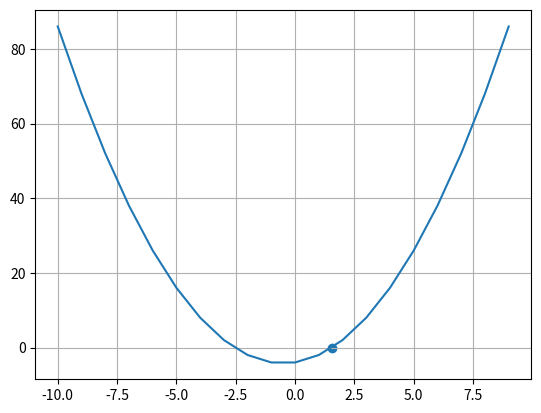

Write Python code to recreate this figure.
import matplotlib.pyplot as plt
import numpy as np

def f(x):
    f = x ** 2 + x - 4
    return f

def f2(x):
    if (4 - x) < 0:
        raise Exception("Cannot take square root of a negative number")
    return (4 - x)**0.5

def f_prime(x):
    return 2 * x + 1

def iteration(f, f2, n):
    for i in range(1000):
        if abs(f2(n) - n) < 1e-6:
            return n
        print(n)
        n = f2(n)
    raise Exception("didn't converge")


def newton_raphson(f, f_prime, n):
    for i in range(1000):
        if abs(f(n)) < 1e-6:
            return n
        n = n - (f(n) / f_prime(n))
    raise("didn't converge")

def bisetion(f, a, b):
    if f(a) * f(b) > 0:
        raise("won't work")
    c = (a + b) / 2
    if(abs(f(c)) < 1e-11):
        # print(c)
        return c
    elif f(a) * f(c) < 0:
        b = c
        return bisetion(f, a, b)
    else:
        a = c
        return bisetion(f, a, b)

def false_pos(f, a, b):
    if f(a) * f(b) > 0:
        raise("won't work")
    c = b - f(b) * (a-b) / ((f(a) - f(b)))
    if(abs(f(c)) < 1e-11):
        # print(c)
        return c
    elif f(a) * f(c) < 0:
        b = c
        return bisetion(f, a, b)
    else:
        a = c
        return bisetion(f, a, b)

# sol = false_pos(f, 0, 10)
# sol = newton_raphson(f, f_prime, 1)
sol = iteration(f, f2, 1)
print(sol)

x = np.arange(-10, 10)
print(x)

plt.plot(x,f(x))
plt.scatter(sol, 0)

plt.grid()
plt.show()
